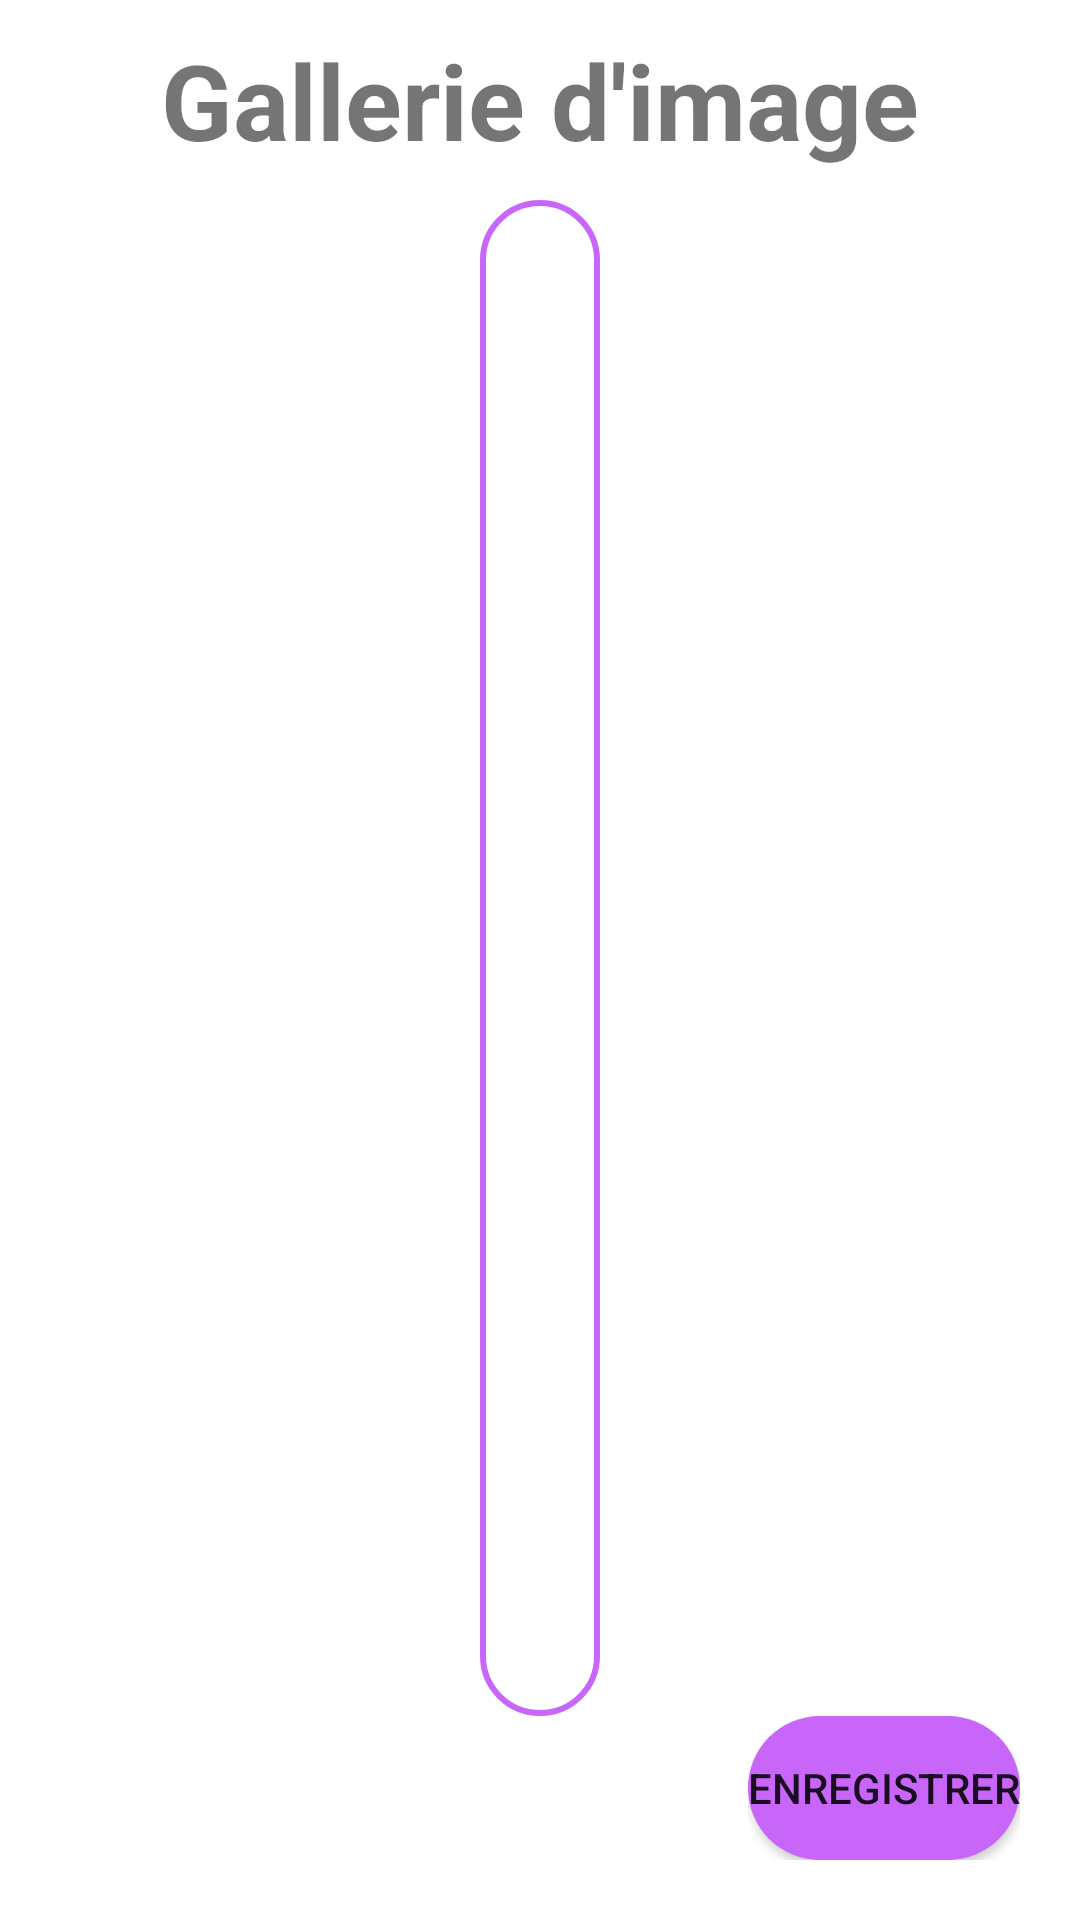

Produce the Android XML layout that renders to this screen, including the resource entries it uses.
<!-- AndroidManifest.xml: application theme Theme.ColorImage -->
<!-- res/layout/fragment_avatar_gallery.xml -->
<?xml version="1.0" encoding="utf-8"?>
<androidx.constraintlayout.widget.ConstraintLayout xmlns:android="http://schemas.android.com/apk/res/android"
    xmlns:app="http://schemas.android.com/apk/res-auto"
    xmlns:tools="http://schemas.android.com/tools"
    android:layout_width="match_parent"
    android:layout_height="match_parent"
    tools:context=".Avatar.AvatarGalleryFragment">

    <LinearLayout
        android:id="@+id/content_wrapper"
        android:layout_width="match_parent"
        android:layout_height="0dp"
        android:orientation="vertical"
        app:layout_constraintBottom_toTopOf="@+id/save_wrapper"
        app:layout_constraintStart_toStartOf="parent"
        app:layout_constraintTop_toTopOf="parent"
        >

        <LinearLayout
            android:id="@+id/header"
            android:layout_width="match_parent"
            android:layout_height="wrap_content"
            android:gravity="center_vertical|center"
            android:orientation="horizontal"
            app:layout_constraintStart_toStartOf="@+id/content_wrapper"
            app:layout_constraintTop_toTopOf="@+id/content_wrapper">

            <TextView
                android:layout_width="match_parent"
                android:layout_height="wrap_content"
                android:text="@string/image_gallery"
                android:textSize="@dimen/h1"
                android:gravity="center"
                android:textStyle="bold"
                android:padding="@dimen/padding_10"/>

        </LinearLayout>

        <LinearLayout
            android:id="@+id/wrapper"
            android:layout_width="wrap_content"
            android:layout_height="fill_parent"
            android:layout_gravity="center"
            android:background="@drawable/custom_border"
            android:padding="@dimen/padding_20"
            app:layout_constraintEnd_toStartOf="@+id/save_wrapper"
            app:layout_constraintStart_toStartOf="@+id/header">

            <androidx.recyclerview.widget.RecyclerView
                android:id="@+id/recycler_avatar_gallery"
                android:layout_width="wrap_content"
                android:layout_height="wrap_content"
                android:layout_gravity="center_horizontal"
                android:clipToPadding="false"
                tools:listitem="@layout/avatar_layout">
            </androidx.recyclerview.widget.RecyclerView>
        </LinearLayout>
    </LinearLayout>

    <LinearLayout
        android:id="@+id/save_wrapper"
        android:layout_width="wrap_content"
        android:layout_height="wrap_content"
        android:layout_gravity="end"
        android:layout_margin="@dimen/margin_20"
        app:layout_constraintBottom_toBottomOf="parent"
        app:layout_constraintEnd_toEndOf="parent"
        >

        <Button
            android:id="@+id/save_button"
            android:layout_width="wrap_content"
            android:layout_height="wrap_content"
            android:text="@string/save"
            android:background="@drawable/button"
            app:backgroundTint="@color/purple"
            />

    </LinearLayout>

</androidx.constraintlayout.widget.ConstraintLayout>
<!-- res/layout/avatar_layout.xml (included above) -->
<?xml version="1.0" encoding="utf-8"?>
<androidx.cardview.widget.CardView xmlns:android="http://schemas.android.com/apk/res/android"
    android:layout_width="@dimen/avatar_default_size"
    android:layout_height="@dimen/avatar_default_size"
    xmlns:app="http://schemas.android.com/apk/res-auto"
    android:id="@+id/avatar_gallery_template"
    android:layout_margin="@dimen/margin_30"
    android:layout_gravity="center_horizontal"
    app:cardElevation="0dp">

    <de.hdodenhof.circleimageview.CircleImageView
        android:id="@+id/avatar_image"
        android:layout_width="@dimen/avatar_default_size"
        android:layout_height="@dimen/avatar_default_size"
        android:scaleType="centerCrop"
        app:civ_border_color="@color/blue"
        app:civ_border_width="@dimen/margin_20"
        />


</androidx.cardview.widget.CardView>
<!-- resources referenced by this layout -->
<resources>
  <color name="blue">#FF6095fb</color>
  <color name="purple">#ffc866fa</color>
  <dimen name="avatar_default_size">250dp</dimen>
  <dimen name="h1">35sp</dimen>
  <dimen name="margin_20">20dp</dimen>
  <dimen name="margin_30">30dp</dimen>
  <dimen name="padding_10">10dp</dimen>
  <dimen name="padding_20">20dp</dimen>
  <!-- drawable button (drawable) -->
  <?xml version="1.0" encoding="utf-8"?>
  <shape xmlns:android="http://schemas.android.com/apk/res/android" >
      <solid android:color="@color/blue"/>
      <corners android:radius="50dp"/>
  </shape>
  <!-- drawable custom_border (drawable) -->
  <?xml version="1.0" encoding="utf-8"?>
  <shape xmlns:android="http://schemas.android.com/apk/res/android" >
      <corners android:radius="25dp"/>
      <padding android:left="10dp" android:right="10dp" android:top="10dp" android:bottom="10dp"/>
      <stroke android:width="2dp" android:color="@color/purple"/>
  </shape>
  <string name="image_gallery">Gallerie d\'image</string>
  <string name="save">Enregistrer</string>
  <style name="Theme.ColorImage" parent="Theme.MaterialComponents.DayNight.DarkActionBar">
          
          <item name="colorPrimary">@color/grey</item>
          <item name="colorOnPrimary">@color/white</item>
          
          <item name="colorSecondary">@color/blue</item>
          <item name="colorOnSecondary">@color/black</item>
          
          <item name="android:statusBarColor" tools:targetApi="l">?attr/colorPrimaryVariant</item>
          
          <item name="android:windowAnimationStyle">@style/animation</item>
  
      </style>
  <color name="grey">#FF808080</color>
  <color name="white">#FFFFFFFF</color>
  <color name="black">#FF000000</color>
  <style name="animation">
          <item name="android:windowEnterAnimation">@android:anim/fade_in</item>
          <item name="android:windowExitAnimation">@android:anim/fade_out</item>
      </style>
</resources>
